Run: headless pygame with SDL's dummy video driver; simulated clock (each Clock.tick advances the game by its frame time, no real sleeping); random seed 0; keys injected as events and as key.get_pressed() state; no mouse input.
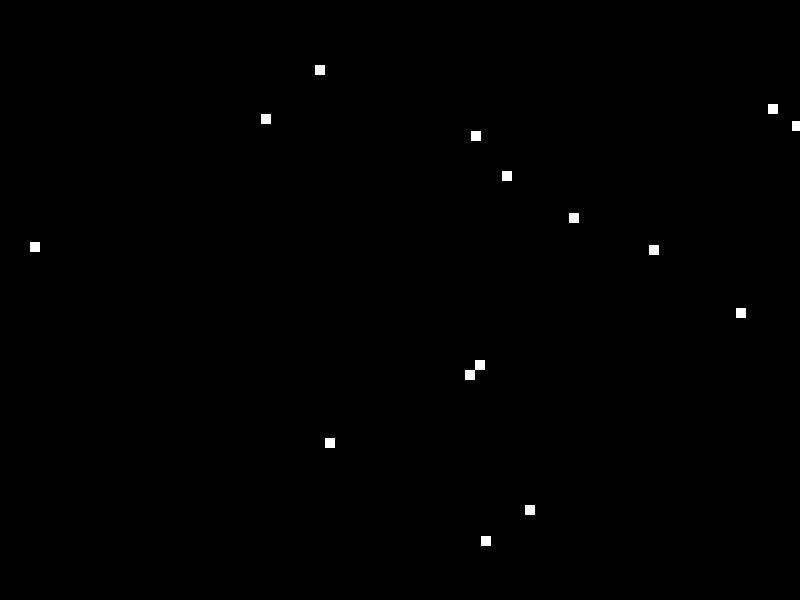
Frame 1 of 4 · flips 1–60 · no input
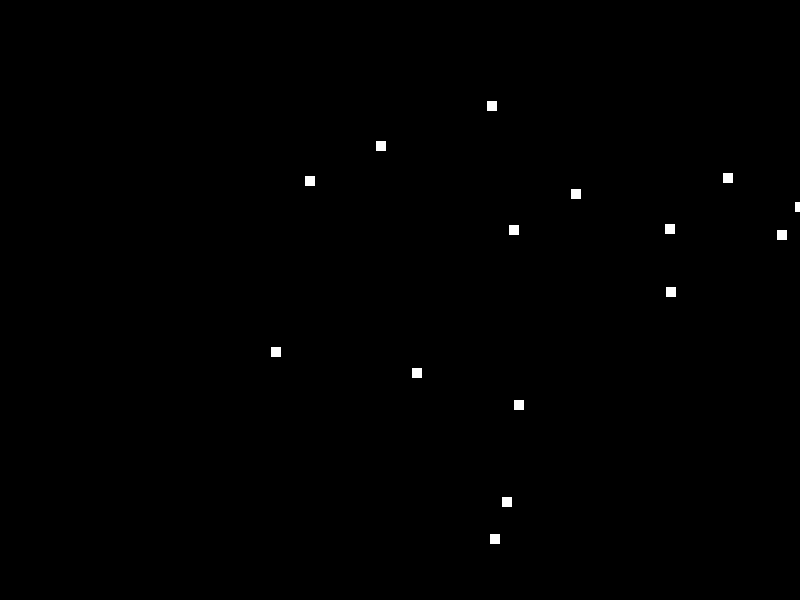
Frame 2 of 4 · flips 61–180 · tapped SPACE, RETURN · held RIGHT (→), D
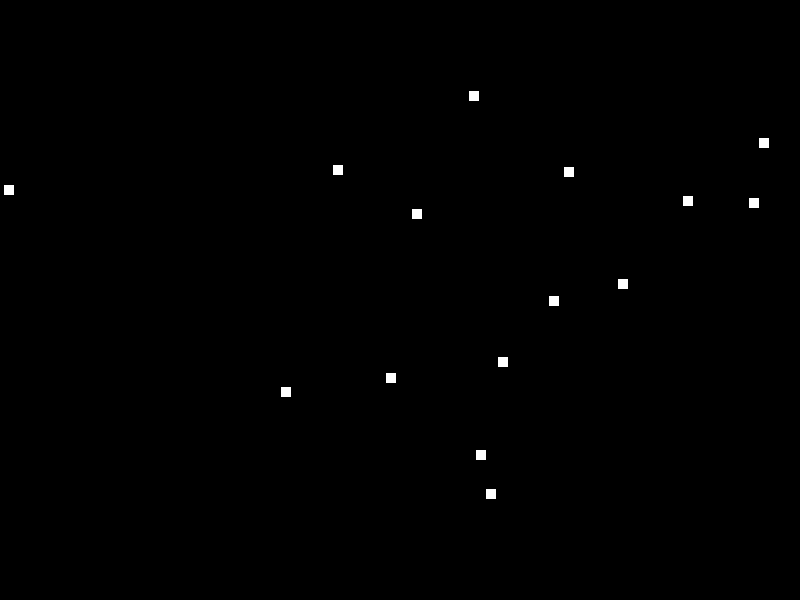
Frame 3 of 4 · flips 181–300 · held DOWN (↓), S
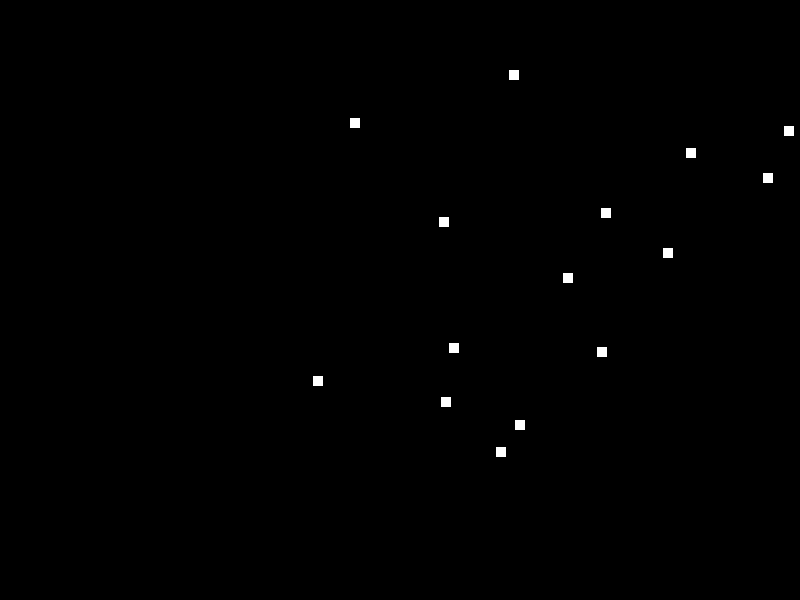
Frame 4 of 4 · flips 301–420 · held LEFT (←), A, UP (↑), W

The pygame program that drew these frames:


import pygame
import random

# Initialize Pygame
pygame.init()

# Set up some constants
WIDTH, HEIGHT = 800, 600
NUM_LIGHTS = 15

# Set up the display
screen = pygame.display.set_mode((WIDTH, HEIGHT))

# Set up the lights
lights = []
for _ in range(NUM_LIGHTS):
    x = random.randint(0, WIDTH)
    y = random.randint(0, HEIGHT)
    light = pygame.rect.Rect(x, y, 10, 10)
    lights.append(light)

# Game loop
running = True
while running:
    for event in pygame.event.get():
        if event.type == pygame.QUIT:
            running = False

    # Move the lights
    for light in lights:
        light.x += random.randint(-5, 5)
        light.y += random.randint(-5, 5)

        # Wrap around the screen
        if light.x < 0:
            light.x = WIDTH
        if light.x > WIDTH:
            light.x = 0
        if light.y < 0:
            light.y = HEIGHT
        if light.y > HEIGHT:
            light.y = 0

    # Draw everything
    screen.fill((0, 0, 0))
    for light in lights:
        pygame.draw.rect(screen, (255, 255, 255), light)

    # Update the display
    pygame.display.flip()

# Quit Pygame
pygame.quit()
